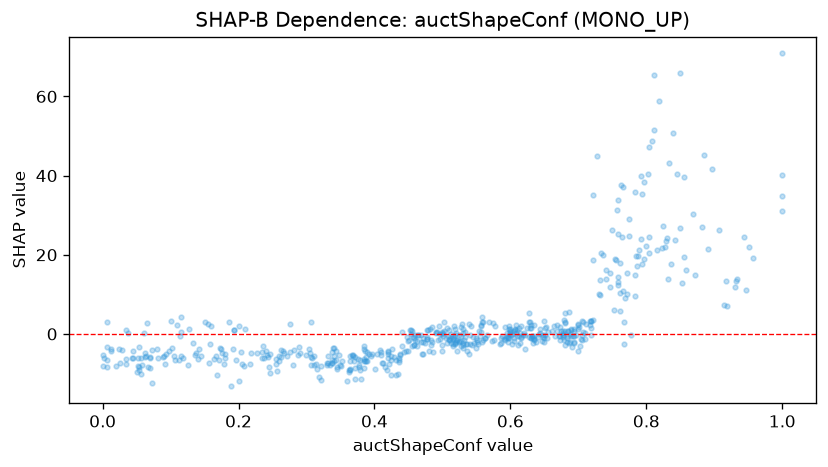

Values plotted in this chart, from the file beside it:
feature_value, shap_value
0.05, -9.606
0.501, 0.2428
0.263, -5.756
0.804, 20.43
0.012, -4.27
0.062, -5.713
0.053, -8.358
0.808, 48.7
0.311, -5.554
0.586, -0.931
0.599, 0.07615
0.771, 15.31
0.606, -1.752
0.757, 31.38
0.839, 50.68
0.628, 5.393
0.064, -5.48
0.494, -1.483
0.469, -0.3522
0.238, -6.108
0.458, -2.896
0.678, 0.1368
0.052, -8.034
0.812, 65.38
0.035, -6.276
0.685, 0.7645
0.612, -0.6245
0.508, -0.402
0.634, 2.228
0.891, 21.41
0.568, 3.015
0.175, -4.813
0.554, 0.6982
0.693, 1.18
0.859, 16.14
0.671, -0.4459
0.687, 0.05433
0.629, 1.573
0.603, -0.07758
0.595, 0.3006
0.243, -5.874
0.505, -1.097
0.499, -2.689
0.102, -3.443
0.367, -5.416
0.599, 1.353
0.784, 9.68
0.024, -3.809
0.42, -4.574
0.339, -3.649
0.028, -3.932
0.696, -0.3423
0.194, 0.9745
0.68, 2.96
0.384, -3.871
0.55, -0.943
0.628, -0.8905
0.227, -4.907
0.006, -3.388
0.477, -0.8778
... 532 more rows
